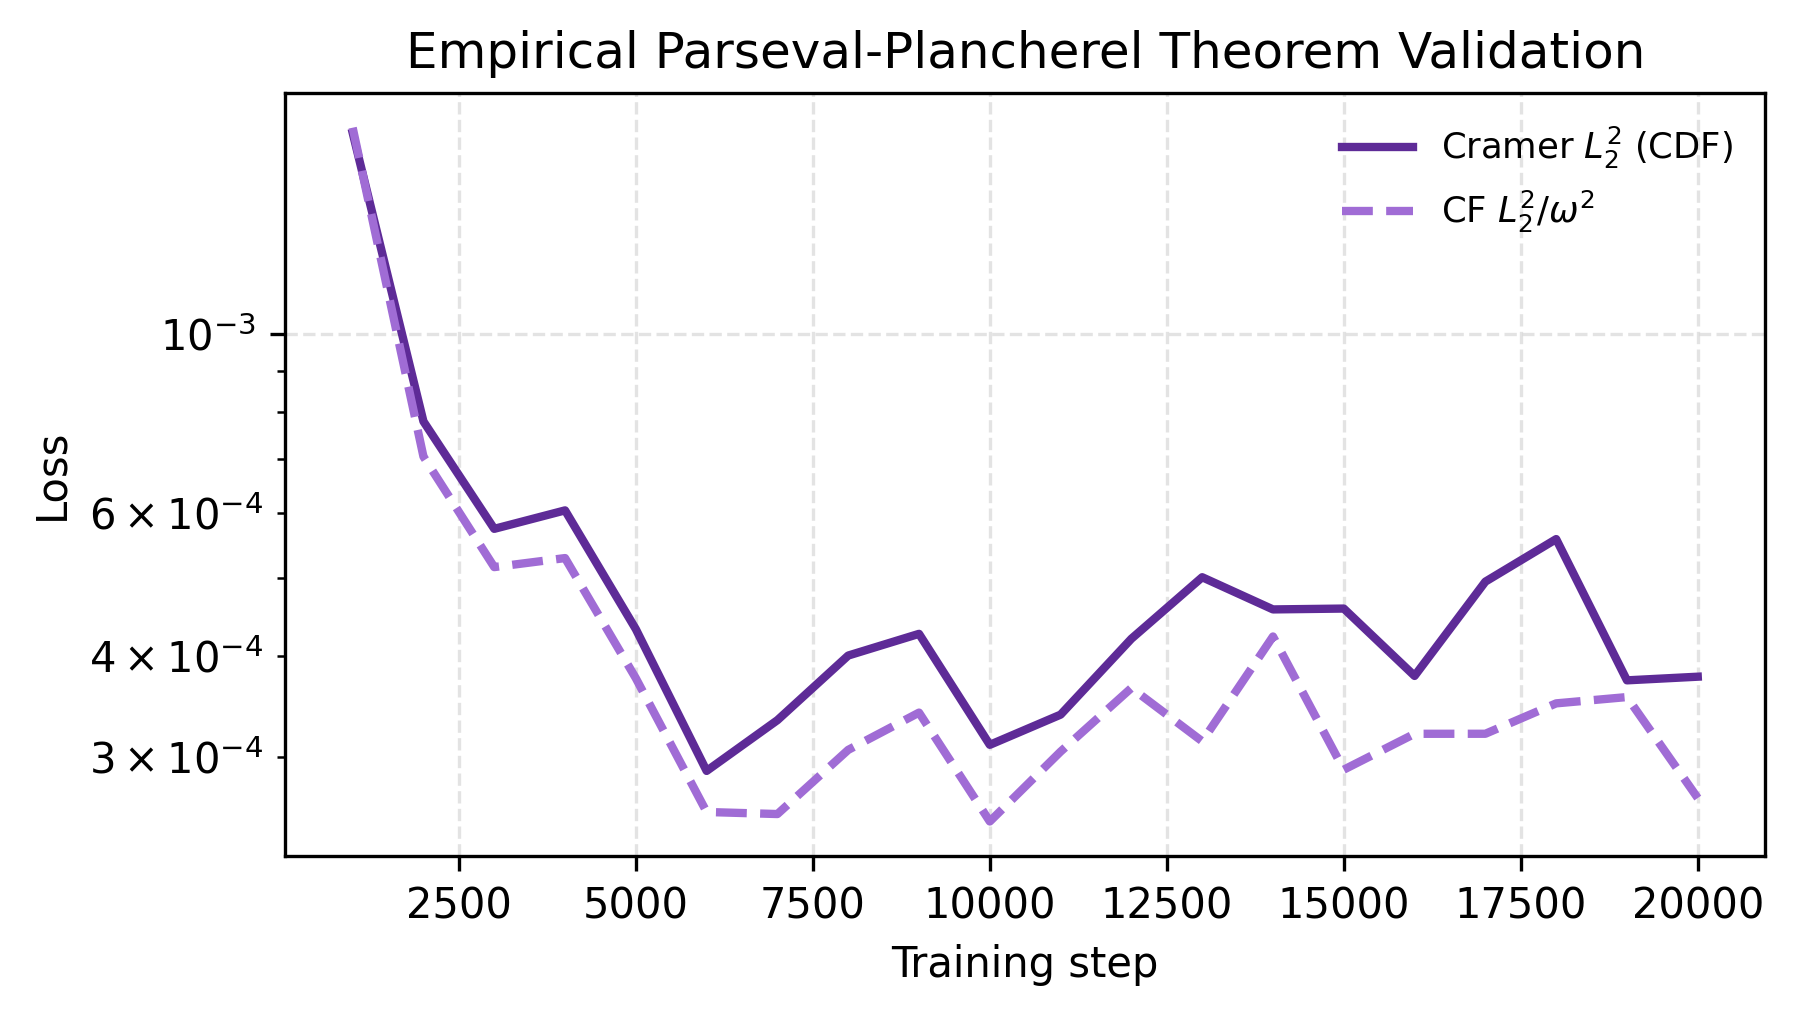

Source data for this figure (header and first rows):
step, cramer_l2_mog_cqn, cf_l2_w_mog_cqn, cramer_l2_mog_cqn_std, cf_l2_w_mog_cqn_std
1000, 0.001769, 0.001795, 0.0, 0.0
2000, 0.0007791, 0.000705, 0.0, 0.0
3000, 0.0005742, 0.000515, 0.0, 0.0
4000, 0.0006051, 0.0005284, 0.0, 0.0
5000, 0.0004317, 0.0003755, 0.0, 0.0
6000, 0.0002886, 0.0002568, 0.0, 0.0
7000, 0.0003334, 0.0002553, 0.0, 0.0
8000, 0.0004005, 0.0003064, 0.0, 0.0
9000, 0.000426, 0.0003406, 0.0, 0.0
10000, 0.0003108, 0.0002499, 0.0, 0.0
11000, 0.0003386, 0.0003049, 0.0, 0.0
12000, 0.0004201, 0.0003653, 0.0, 0.0
13000, 0.0005004, 0.0003139, 0.0, 0.0
14000, 0.0004566, 0.0004228, 0.0, 0.0
15000, 0.0004578, 0.0002896, 0.0, 0.0
16000, 0.000378, 0.0003207, 0.0, 0.0
17000, 0.0004941, 0.0003207, 0.0, 0.0
18000, 0.0005577, 0.0003496, 0.0, 0.0
19000, 0.0003733, 0.000356, 0.0, 0.0
20000, 0.0003772, 0.0002671, 0.0, 0.0
